Dataset: snake-gourd-leaf-disease-prediction (GitHub, Reyad02/snake-gourd-leaf-disease-prediction). Classes: anthracnose, healthy, yellow.

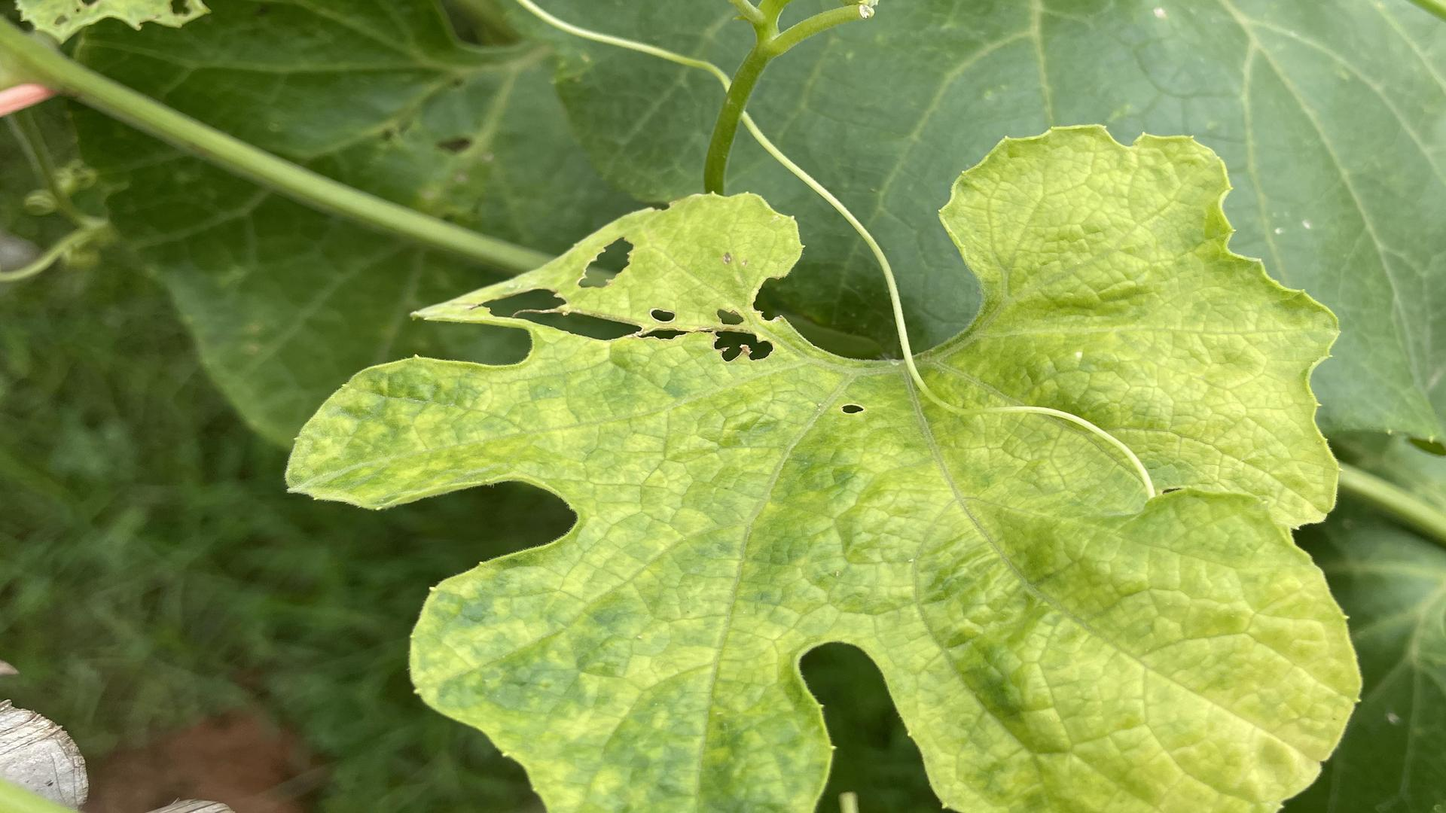
Label: yellow

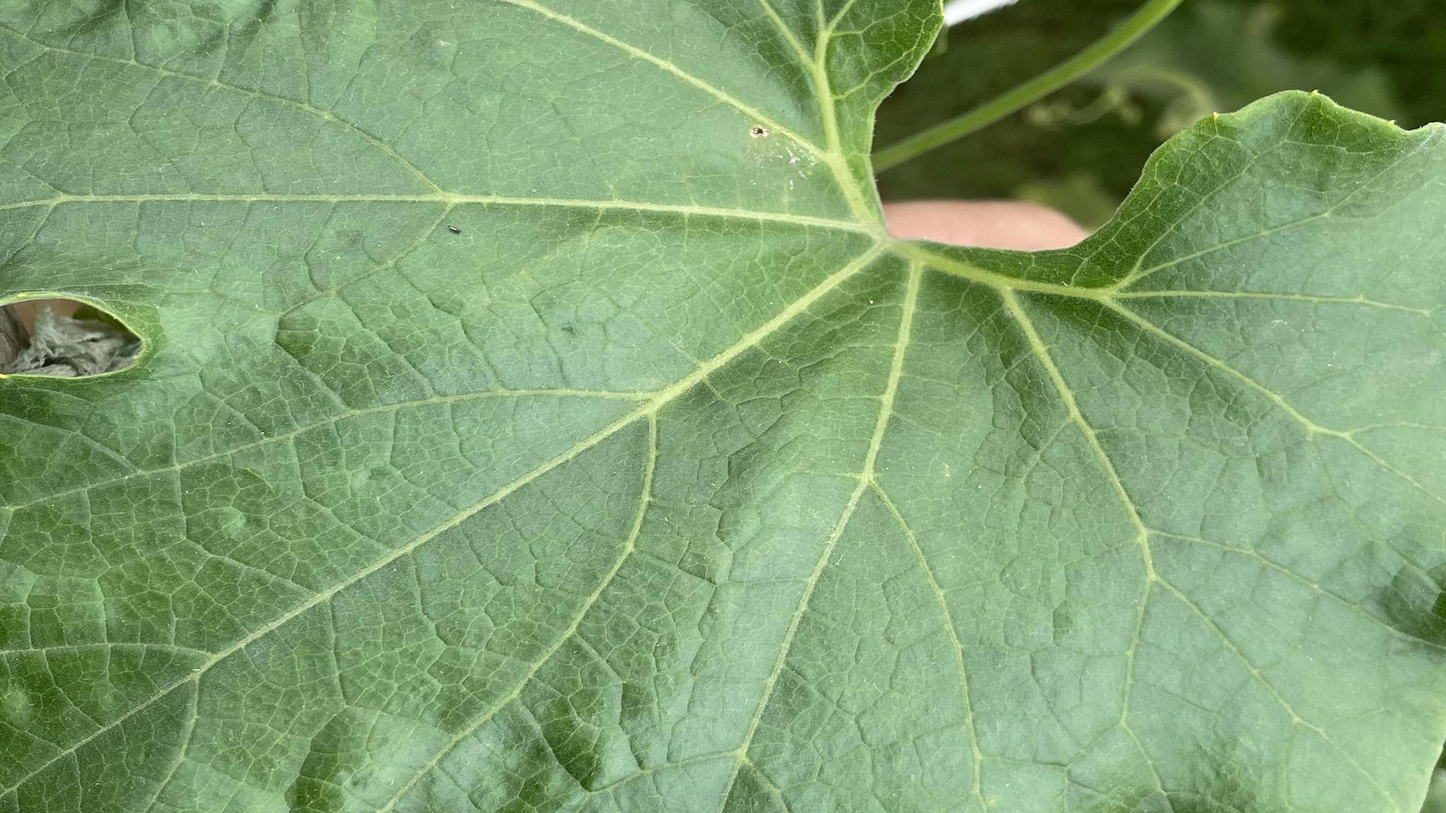
Label: healthy

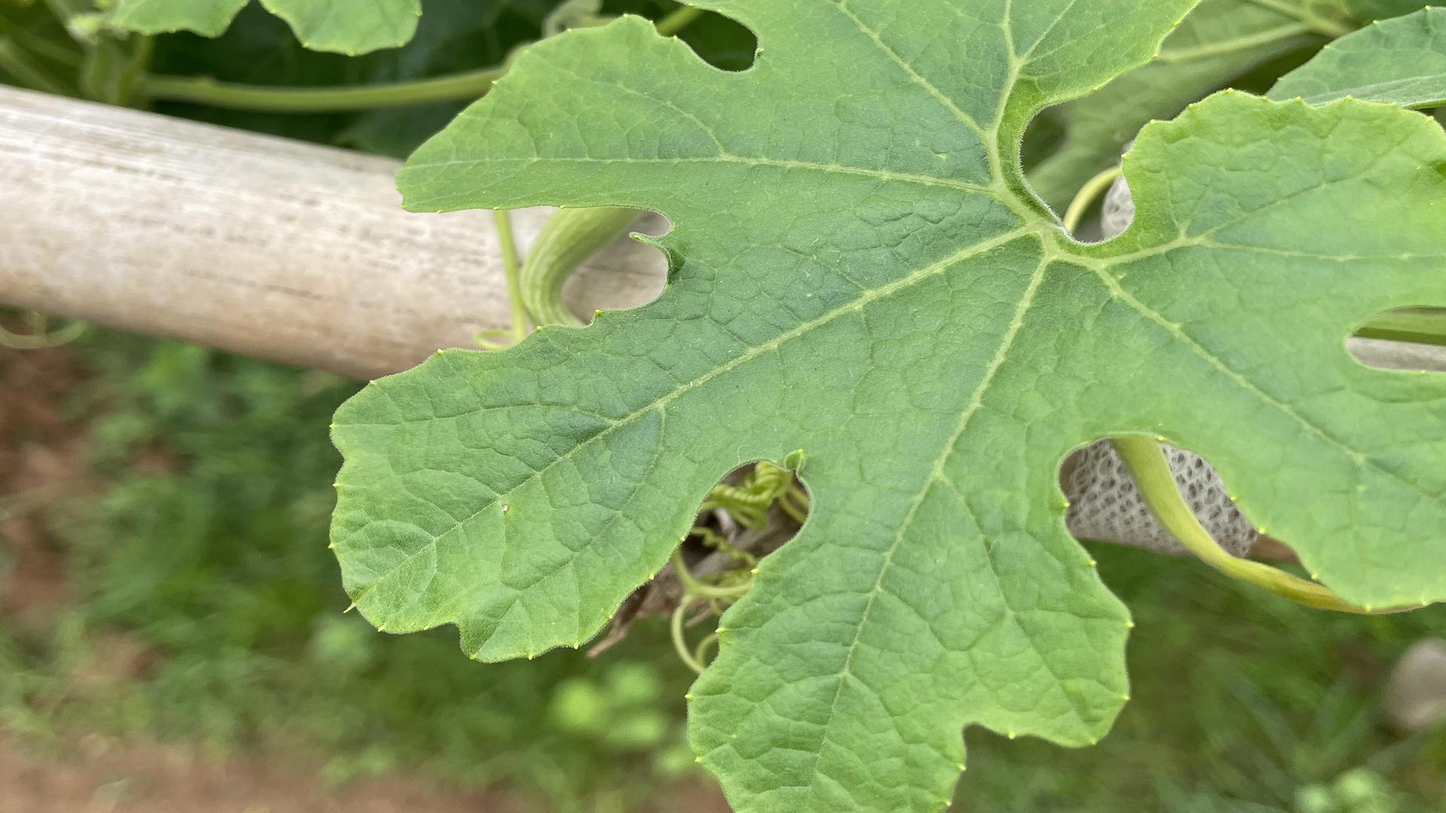
Label: healthy

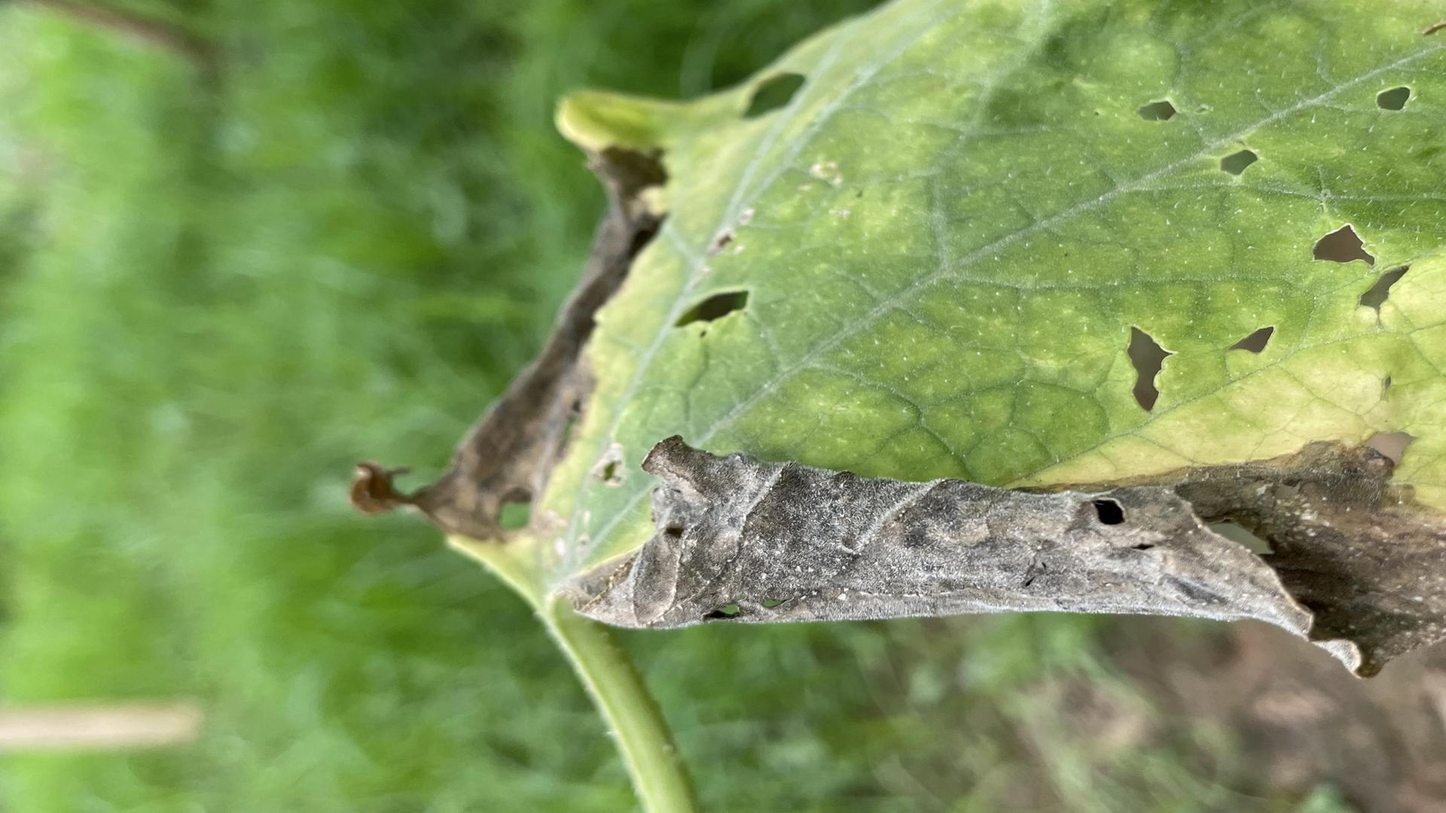
Label: anthracnose

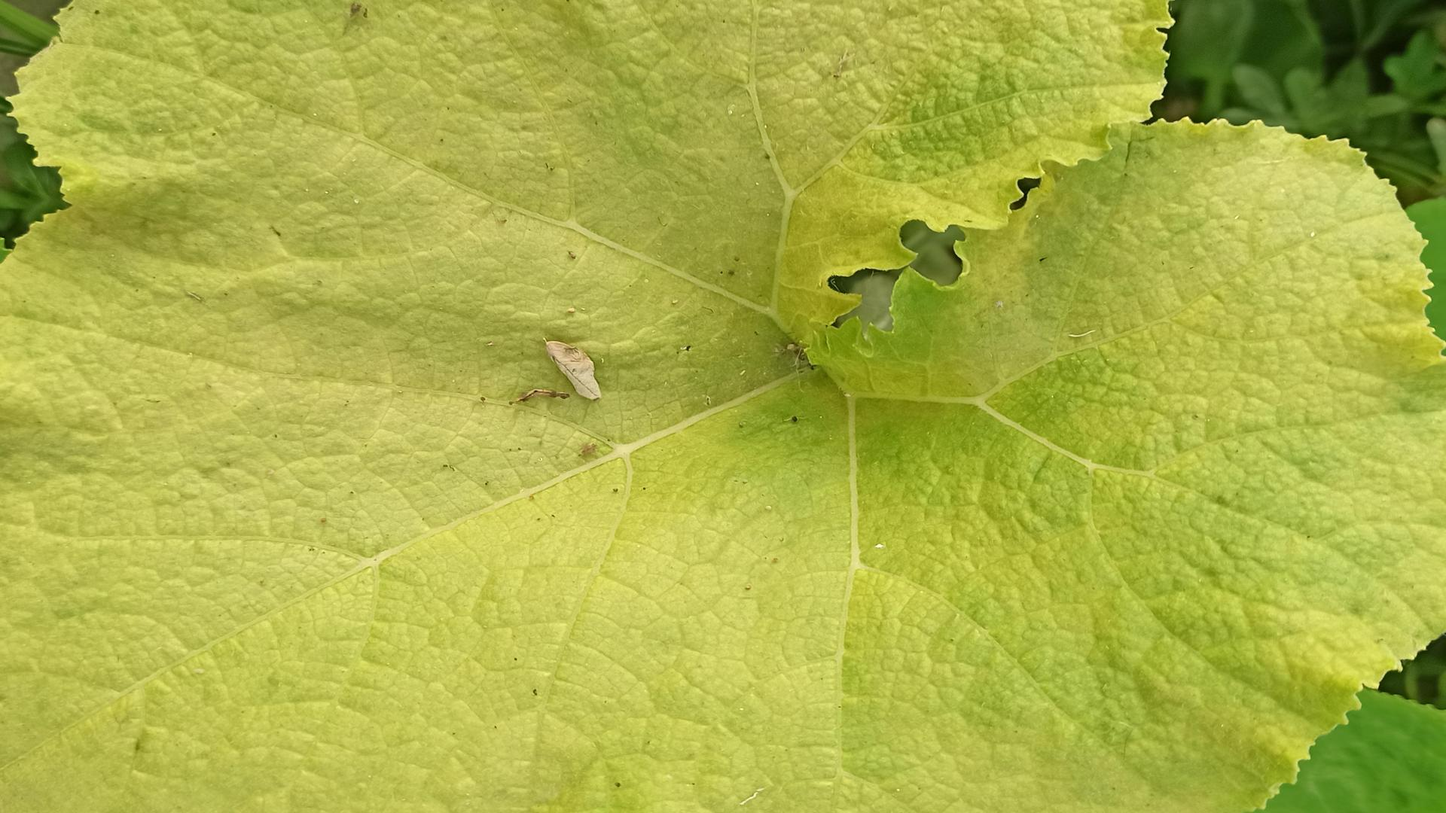
Label: yellow

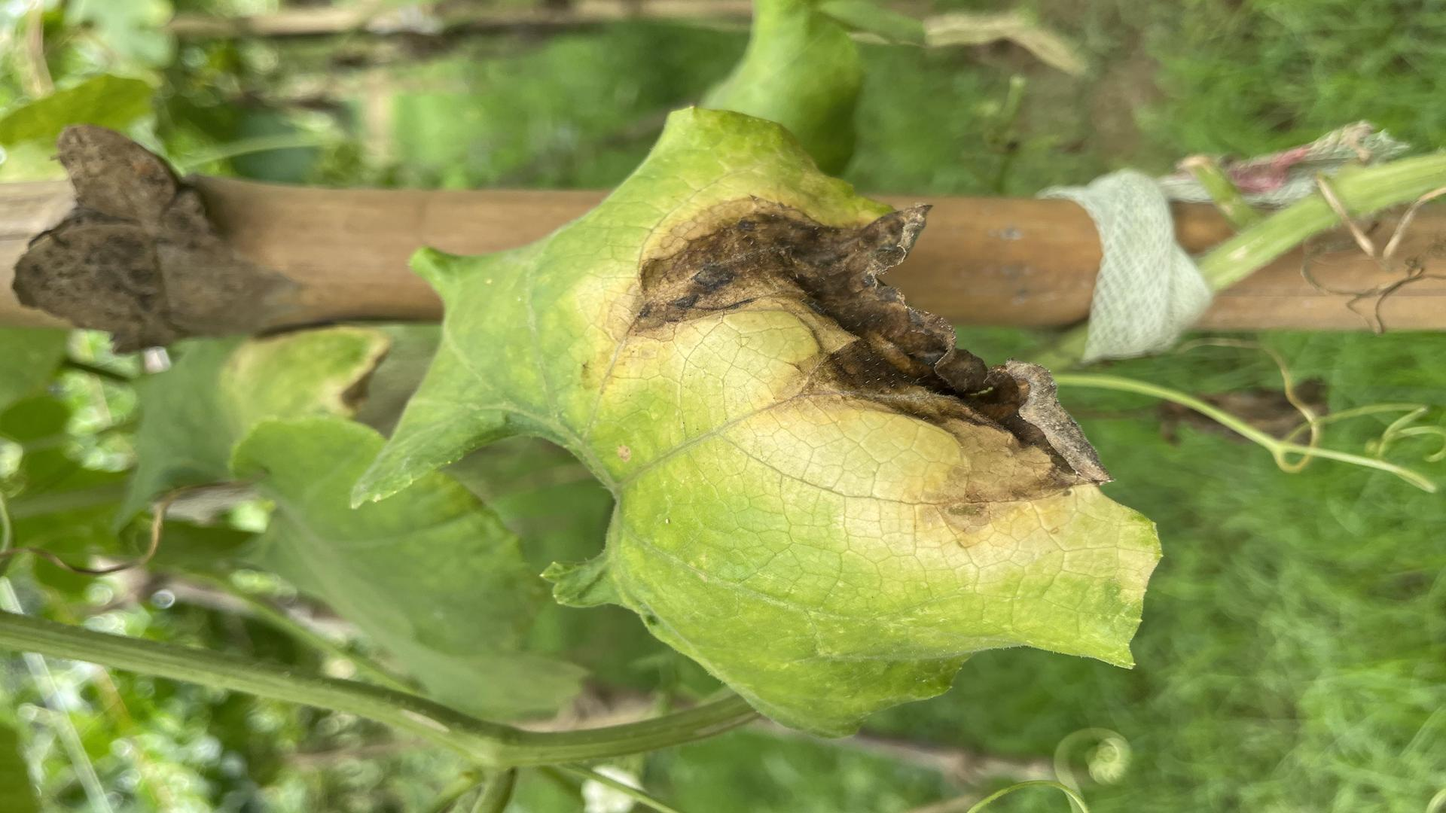
Label: anthracnose
